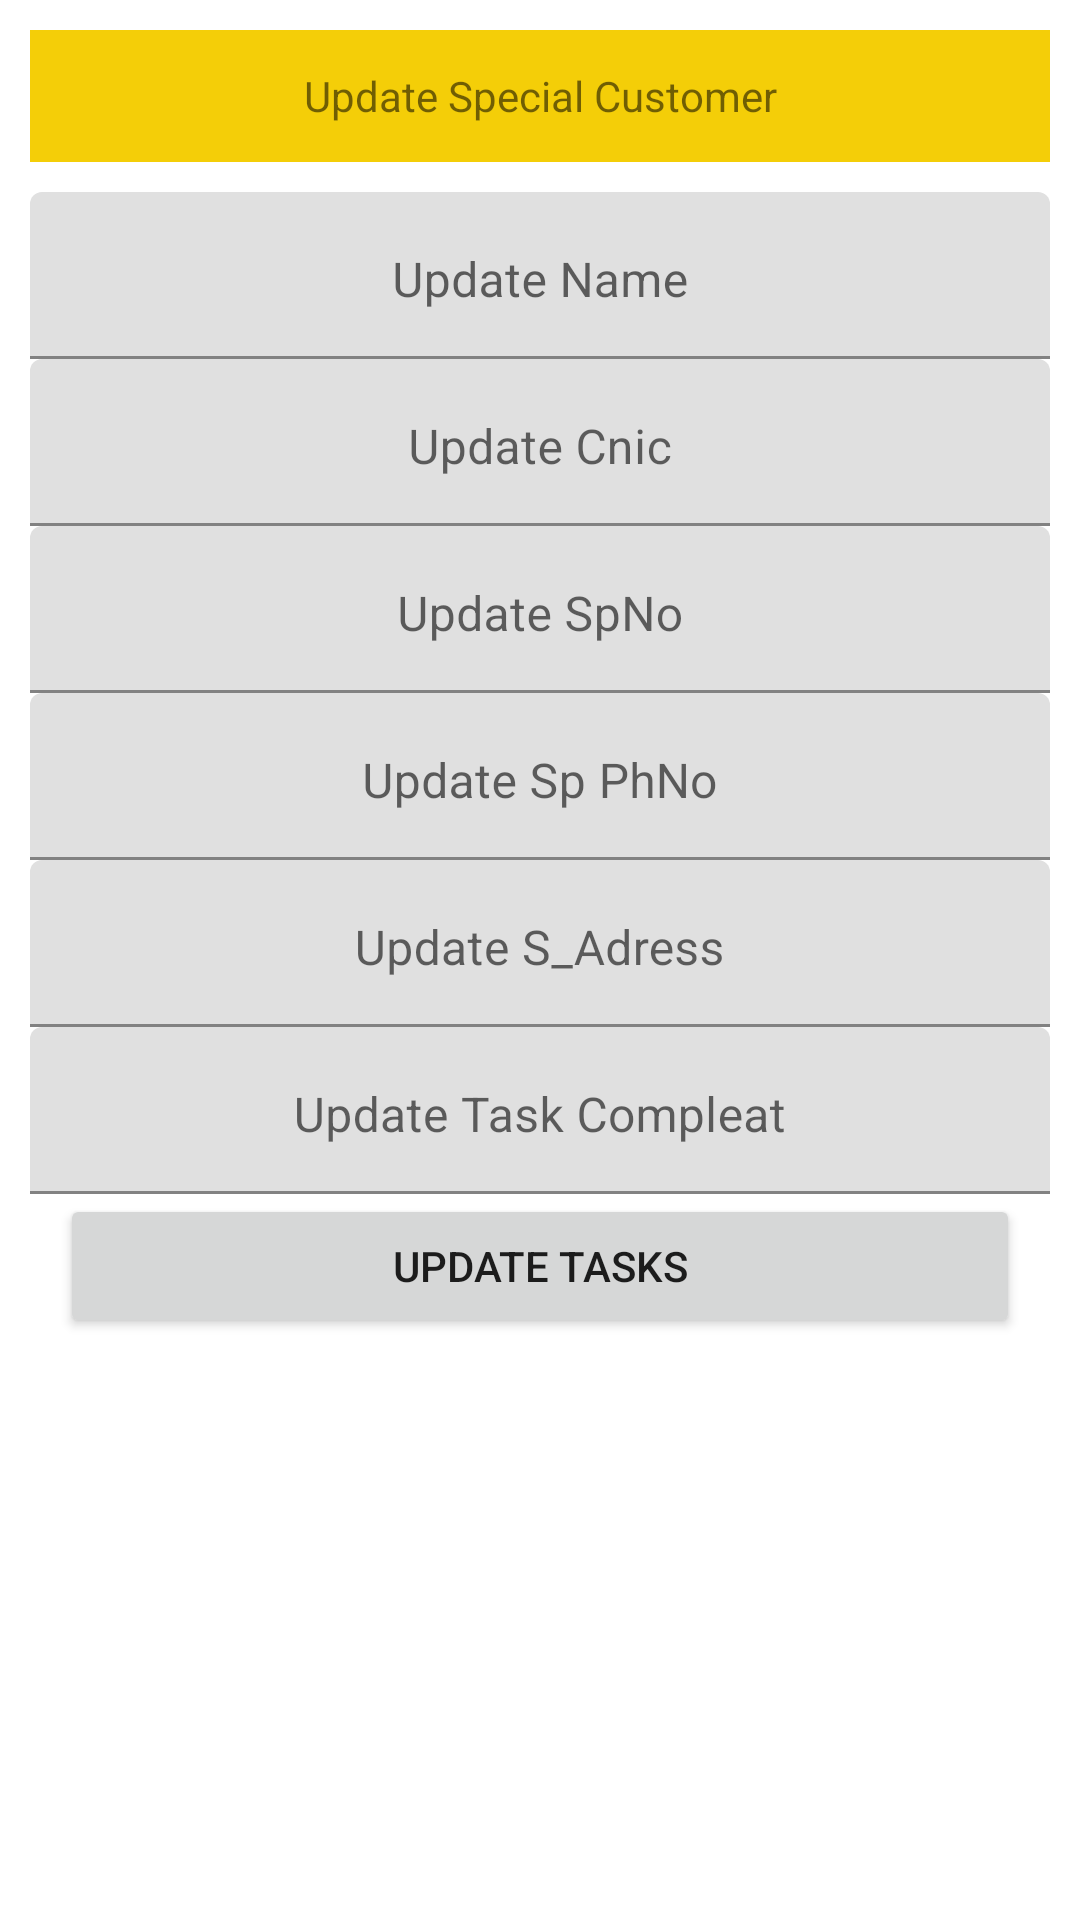

Produce the Android XML layout that renders to this screen, including the resource entries it uses.
<!-- AndroidManifest.xml: application theme Theme.StarTechnical -->
<!-- res/layout/specialcustomerupdatefile.xml -->
<?xml version="1.0" encoding="utf-8"?>
<LinearLayout xmlns:android="http://schemas.android.com/apk/res/android"
    xmlns:app="http://schemas.android.com/apk/res-auto"
    android:orientation="vertical"
    android:layout_width="match_parent"
    android:layout_height="match_parent">


    <TextView
        android:layout_width="match_parent"
        android:layout_height="44dp"
        android:layout_margin="10dp"
        android:background="#F4CE08"
        android:gravity="center_horizontal|center_vertical"
        android:text="@string/update_special_customer" />



    <com.google.android.material.textfield.TextInputLayout

        android:layout_width="match_parent"
        android:layout_height="wrap_content"
        app:hintTextAppearance="@style/Floating_hint_style">

        <EditText
            android:id="@+id/Sup_SName"
            android:layout_width="match_parent"
            android:layout_height="wrap_content"
            android:layout_marginStart="10dp"
            android:layout_marginLeft="10dp"
            android:layout_marginEnd="10dp"
            android:layout_marginRight="10dp"
            android:gravity="center_horizontal"
            android:hint="@string/update_name"
            android:inputType="textPersonName" />

    </com.google.android.material.textfield.TextInputLayout>


    <com.google.android.material.textfield.TextInputLayout
        android:layout_width="match_parent"
        android:layout_height="wrap_content"
        app:hintTextAppearance="@style/Floating_hint_style">

        <EditText
            android:id="@+id/SUp_SCnice"
            android:layout_width="match_parent"
            android:layout_height="wrap_content"
            android:layout_marginStart="10dp"
            android:layout_marginLeft="10dp"
            android:layout_marginEnd="10dp"
            android:layout_marginRight="10dp"
            android:ems="10"
            android:gravity="center_horizontal"
            android:hint="@string/update_cnic"
            android:inputType="phone" />
    </com.google.android.material.textfield.TextInputLayout>

    <com.google.android.material.textfield.TextInputLayout
        android:layout_width="match_parent"
        android:layout_height="wrap_content"
        app:hintTextAppearance="@style/Floating_hint_style">

        <EditText
            android:id="@+id/Sup_Spno"
            android:layout_width="match_parent"
            android:layout_height="wrap_content"
            android:layout_marginStart="10dp"
            android:layout_marginLeft="10dp"
            android:layout_marginEnd="10dp"
            android:layout_marginRight="10dp"
            android:gravity="center_horizontal"
            android:hint="@string/update_spno"
            android:inputType="phone" />
    </com.google.android.material.textfield.TextInputLayout>

    <com.google.android.material.textfield.TextInputLayout
        android:layout_width="match_parent"
        android:layout_height="wrap_content"
        app:hintTextAppearance="@style/Floating_hint_style">

        <EditText
            android:id="@+id/Sup_SPhno"
            android:layout_width="match_parent"
            android:layout_height="wrap_content"
            android:layout_marginStart="10dp"
            android:layout_marginLeft="10dp"
            android:layout_marginEnd="10dp"
            android:layout_marginRight="10dp"
            android:gravity="center_horizontal"
            android:hint="@string/update_sp_phno"
            android:inputType="phone" />

    </com.google.android.material.textfield.TextInputLayout>
    <com.google.android.material.textfield.TextInputLayout
        android:layout_width="match_parent"
        android:layout_height="wrap_content"
        app:hintTextAppearance="@style/Floating_hint_style">
        <EditText
            android:id="@+id/Sup_SAdress"
            android:layout_width="match_parent"
            android:layout_height="wrap_content"
            android:layout_marginStart="10dp"
            android:layout_marginLeft="10dp"
            android:layout_marginEnd="10dp"
            android:layout_marginRight="10dp"
            android:gravity="center_horizontal"
            android:hint="@string/update_s_adress"
            android:inputType="textPersonName" />
    </com.google.android.material.textfield.TextInputLayout>

    <com.google.android.material.textfield.TextInputLayout
        android:layout_width="match_parent"
        android:layout_height="wrap_content"
        app:hintTextAppearance="@style/Floating_hint_style">

        <EditText
            android:id="@+id/SpUpTaskCom"
            android:layout_width="match_parent"
            android:layout_height="wrap_content"
            android:layout_marginStart="10dp"
            android:layout_marginLeft="10dp"
            android:layout_marginEnd="10dp"
            android:layout_marginRight="10dp"
            android:gravity="center_horizontal"
            android:hint="@string/update_task_compleat"
            android:inputType="phone" />
    </com.google.android.material.textfield.TextInputLayout>
    <Button
        android:id="@+id/Spbtn_Update"
        android:layout_width="match_parent"
        android:layout_height="wrap_content"
        android:layout_marginStart="20dp"
        android:layout_marginLeft="20dp"
        android:layout_marginEnd="20dp"
        android:layout_marginRight="20dp"
        android:text="@string/update_tasks" />
</LinearLayout>
<!-- resources referenced by this layout -->
<resources>
  <string name="update_cnic">Update Cnic</string>
  <string name="update_name">Update Name</string>
  <string name="update_s_adress">Update S_Adress</string>
  <string name="update_sp_phno">Update Sp PhNo</string>
  <string name="update_special_customer">Update Special Customer</string>
  <string name="update_spno">Update SpNo</string>
  <string name="update_task_compleat">Update Task Compleat</string>
  <string name="update_tasks">Update Tasks</string>
  <style name="Floating_hint_style" parent="@android:style/TextAppearance">
  
             <item name="android:textColor">@color/cardview_light_background</item>
             </style>
  <style name="Theme.StarTechnical" parent="Theme.MaterialComponents.DayNight.DarkActionBar">
          
          <item name="colorPrimary">#BDBDBD</item>
          <item name="colorPrimaryVariant">#757575</item>
          <item name="colorOnPrimary">@color/white</item>
          
          <item name="colorSecondary">@color/teal_200</item>
          <item name="colorSecondaryVariant">@color/teal_700</item>
          <item name="colorOnSecondary">#90a4ae</item>
          
          <item name="android:statusBarColor" tools:targetApi="l">?attr/colorPrimaryVariant</item>
          
      </style>
  <color name="white">#FFFFFFFF</color>
  <color name="teal_200">#FF03DAC5</color>
  <color name="teal_700">#FF018786</color>
</resources>
